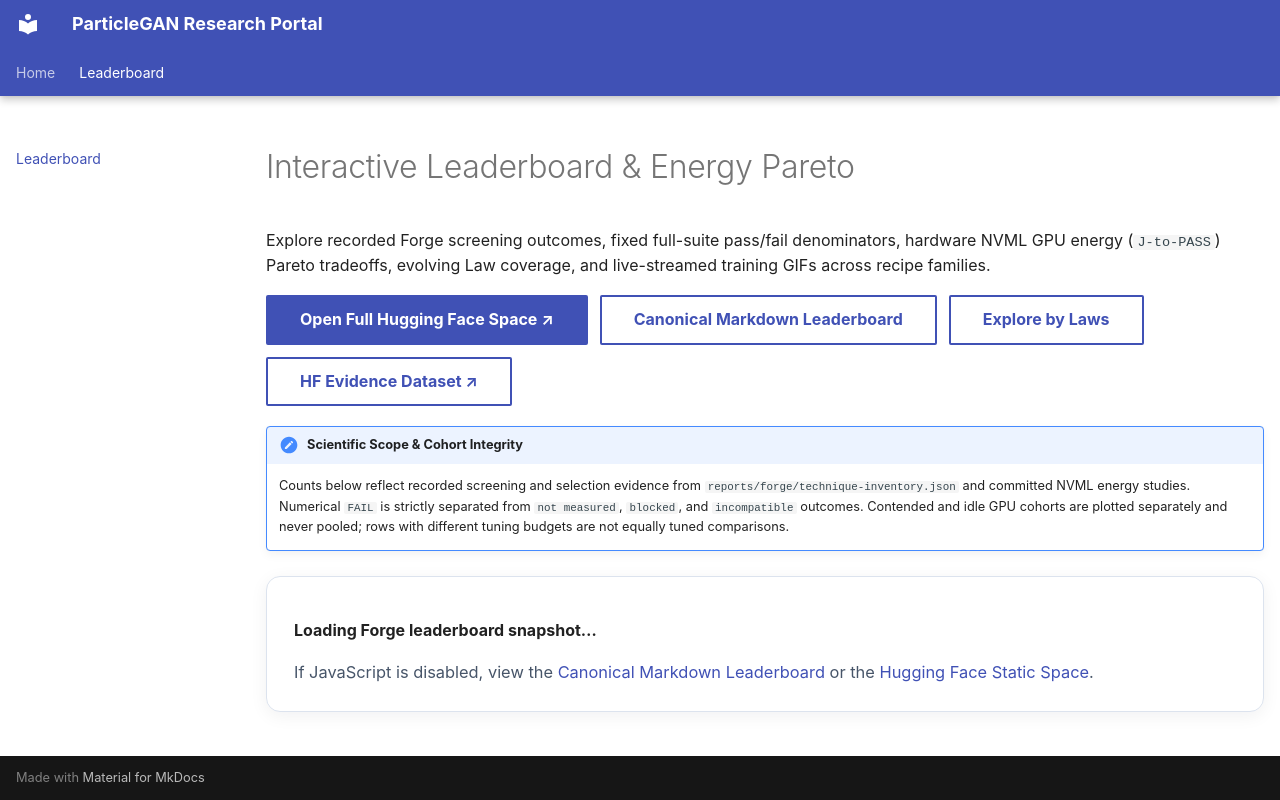

repository: HyperGAN/ParticleGAN · page: leaderboard/index.html · generator: mkdocs

---
title: Interactive Leaderboard & Energy Pareto
hide:
  - toc
---

# Interactive Leaderboard & Energy Pareto

Explore recorded Forge screening outcomes, fixed full-suite pass/fail denominators, hardware NVML GPU energy (`J-to-PASS`) Pareto tradeoffs, evolving Law coverage, and live-streamed training GIFs across recipe families.

<div class="portal-toolbar-links">
  <a class="md-button md-button--primary" href="https://huggingface.co/spaces/HyperGAN/particlegan-leaderboard" target="_blank" rel="noopener">Open Full Hugging Face Space ↗</a>
  <a class="md-button" href="../technique-inventory/">Canonical Markdown Leaderboard</a>
  <a class="md-button" href="../laws/">Explore by Laws</a>
  <a class="md-button" href="https://huggingface.co/datasets/HyperGAN/particlegan-forge-evidence" target="_blank" rel="noopener">HF Evidence Dataset ↗</a>
</div>

!!! note "Scientific Scope & Cohort Integrity"
    Counts below reflect recorded screening and selection evidence from `reports/forge/technique-inventory.json` and committed NVML energy studies. Numerical `FAIL` is strictly separated from `not measured`, `blocked`, and `incompatible` outcomes. Contended and idle GPU cohorts are plotted separately and never pooled; rows with different tuning budgets are not equally tuned comparisons.

<div id="portal-leaderboard-root" class="portal-widget-root" data-hf-repo="HyperGAN/particlegan-forge-evidence">
  <div class="portal-loading-card">
    <p><strong>Loading Forge leaderboard snapshot…</strong></p>
    <p class="portal-muted">If JavaScript is disabled, view the <a href="../technique-inventory/">Canonical Markdown Leaderboard</a> or the <a href="https://huggingface.co/spaces/HyperGAN/particlegan-leaderboard">Hugging Face Static Space</a>.</p>
  </div>
</div>
